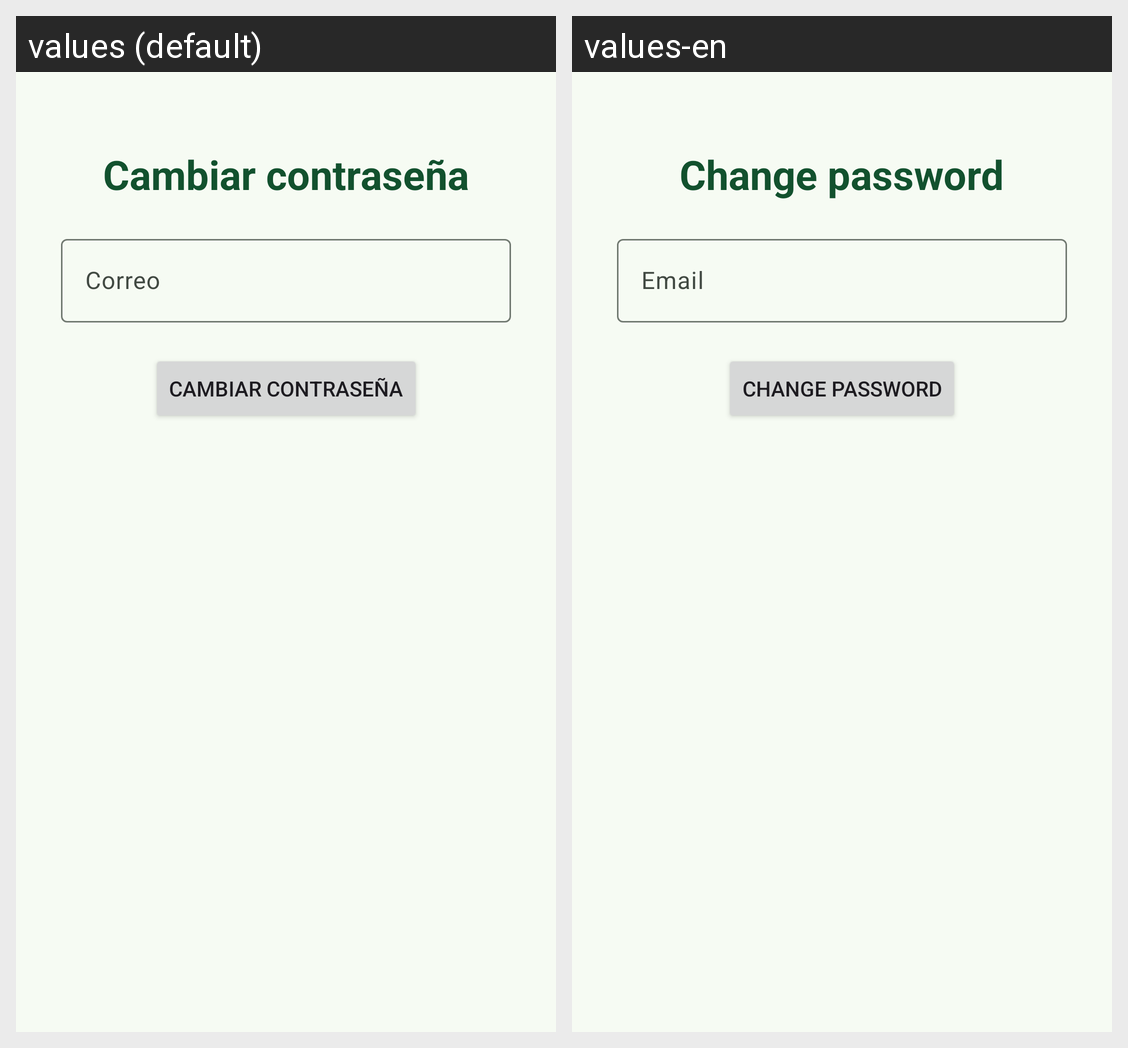

This grid shows one Android layout under two languages. Give, for every string resource on the screen, its name, the default text and each shown locale's text.
Android screen res/layout/activity_forgot_password.xml rendered under 2 locales, left to right: values (default), values-en. Device: Nexus 5 (rendered at 1080×1920; each locale shown at half size, 540×960, under a caption strip naming it); theme Theme.ShaveUpApp.
Strings drawn on this screen, with the default value and each locale's value (text and hints the layout hard-codes, and strings that could not be matched under every locale, appear in the picture but are not listed):

change_password
  values: Cambiar contraseña
  values-en: Change password

Email
  values: Correo
  values-en: Email
